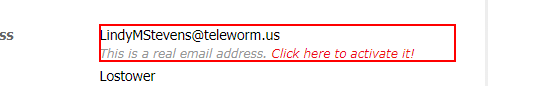
Task: Automation Challange
Workflow: Main

Step 1: get-text from the dd

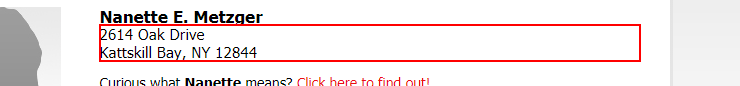
Step 2: get-text from the element

Step 3: get-text from the heading (no picture)

Step 4: get-text from the dd (no picture) (repeated 2 times)

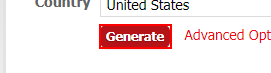
Step 6: click on the text box 'genbtn'

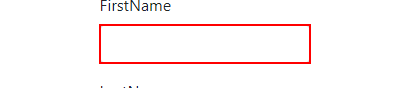
Step 7: Set Text 'INPUT  FirstName' on the text box

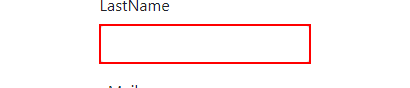
Step 8: Set Text 'INPUT  LastName' on the text box

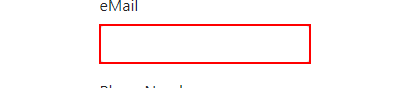
Step 9: Set Text 'INPUT  eMail' on the text box

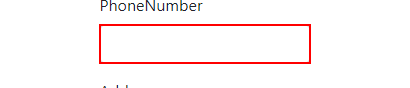
Step 10: Set Text 'INPUT  PhoneNumber' on the text box

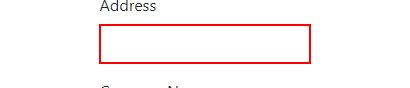
Step 11: Set Text 'INPUT  Address' on the text box

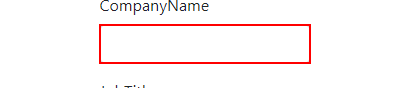
Step 12: Set Text 'INPUT  CompanyName' on the text box

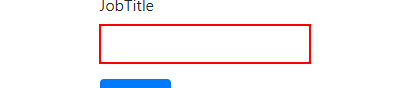
Step 13: Set Text 'INPUT  JobTitle' on the text box

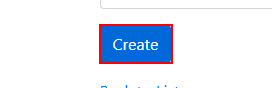
Step 14: click on the text box